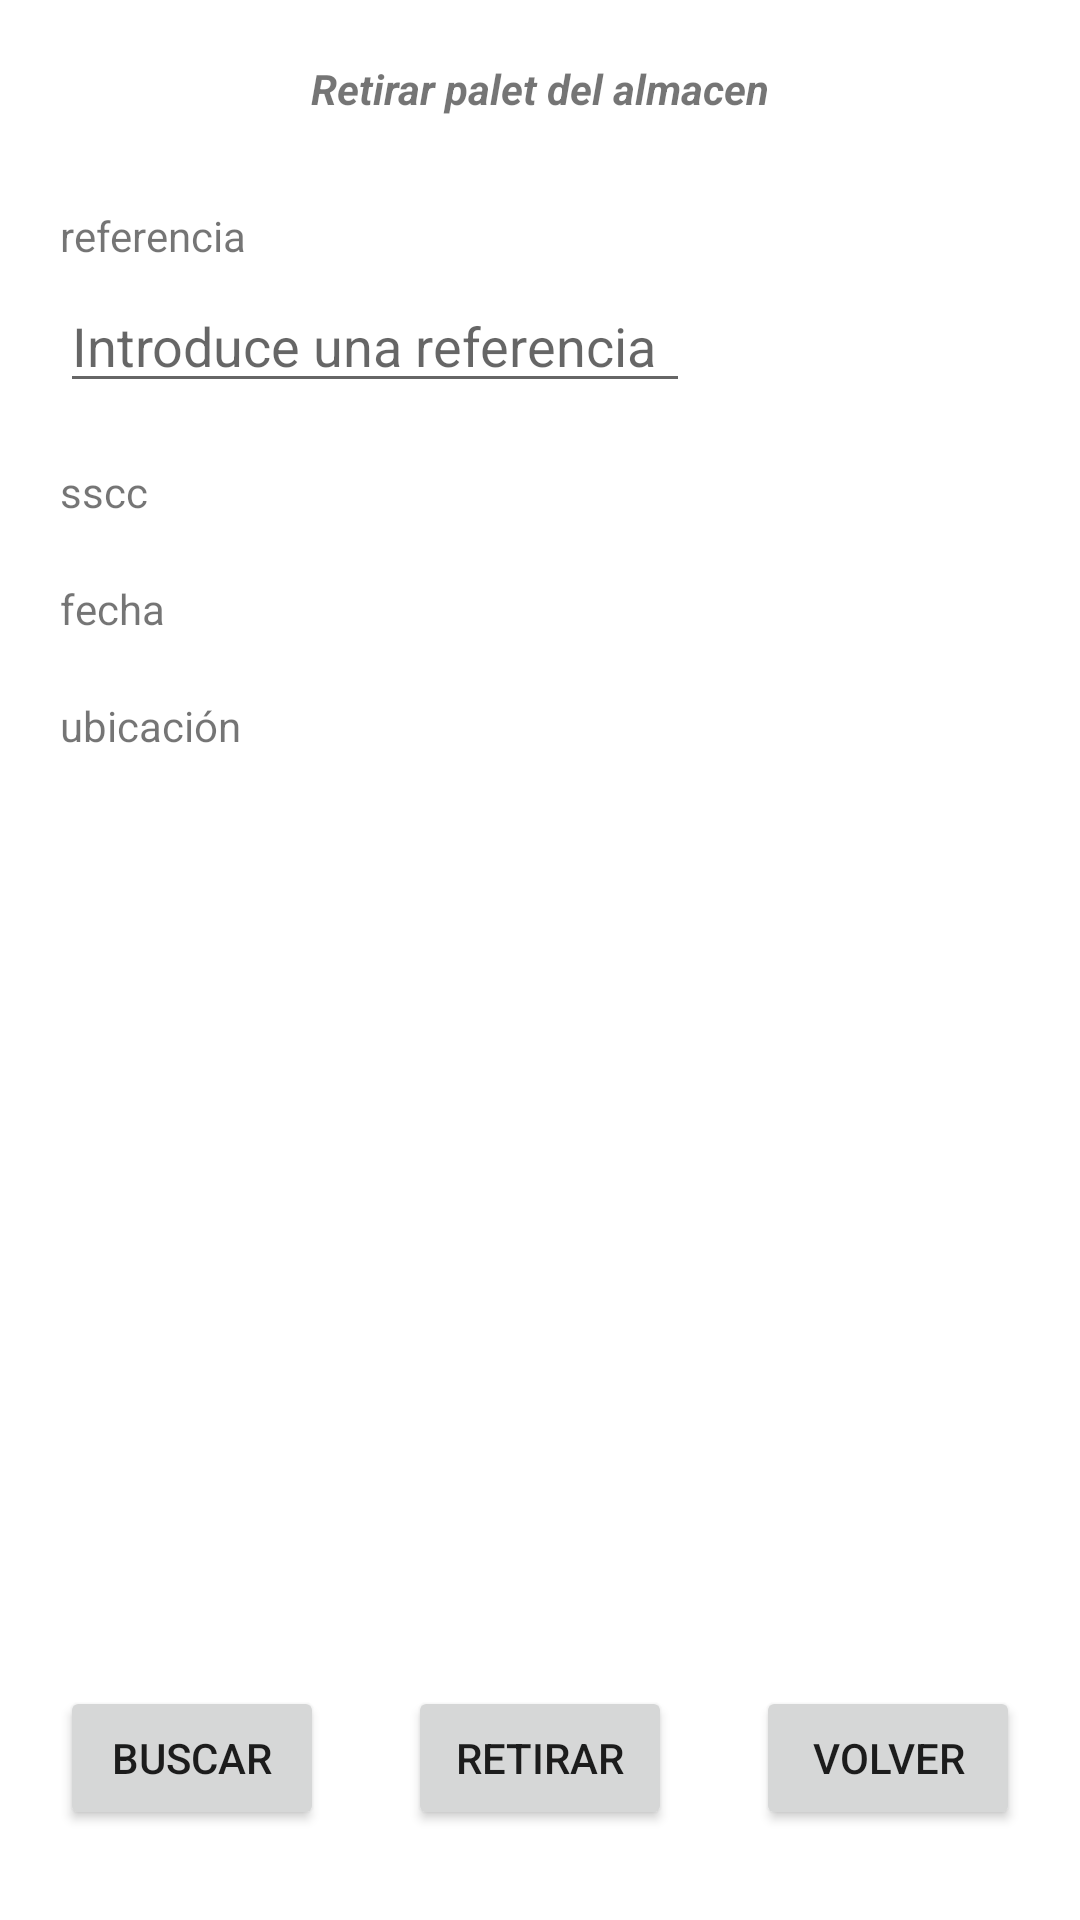

This screen was rendered from an Android layout file. Write that file and the resources it references.
<!-- AndroidManifest.xml: application theme Theme.Almacencuatro -->
<!-- res/layout/activity_pedido.xml -->
<?xml version="1.0" encoding="utf-8"?>
<androidx.constraintlayout.widget.ConstraintLayout xmlns:android="http://schemas.android.com/apk/res/android"
    xmlns:app="http://schemas.android.com/apk/res-auto"
    xmlns:tools="http://schemas.android.com/tools"
    android:layout_width="match_parent"
    android:layout_height="match_parent"
    tools:context=".Pedido">

    <TextView
        android:id="@+id/tv_sacar_palet"
        android:layout_width="wrap_content"
        android:layout_height="wrap_content"
        android:layout_marginTop="20dp"
        android:text="Retirar palet del almacen"
        android:textStyle="bold|italic"
        app:layout_constraintEnd_toEndOf="parent"
        app:layout_constraintStart_toStartOf="parent"
        app:layout_constraintTop_toTopOf="parent" />

    <TextView
        android:id="@+id/tv_sacar_referencia"
        android:layout_width="wrap_content"
        android:layout_height="wrap_content"
        android:layout_marginStart="20dp"
        android:layout_marginLeft="20dp"
        android:layout_marginTop="30dp"
        android:text="referencia"
        app:layout_constraintStart_toStartOf="parent"
        app:layout_constraintTop_toBottomOf="@+id/tv_sacar_palet" />

    <EditText
        android:id="@+id/et_sacar_referencia"
        android:layout_width="wrap_content"
        android:layout_height="wrap_content"
        android:layout_marginStart="20dp"
        android:layout_marginLeft="20dp"
        android:layout_marginTop="5dp"
        android:ems="10"
        android:hint="Introduce una referencia"
        android:inputType="number"
        app:layout_constraintStart_toStartOf="parent"
        app:layout_constraintTop_toBottomOf="@+id/tv_sacar_referencia" />

    <TextView
        android:id="@+id/tv_sacar_sscc"
        android:layout_width="wrap_content"
        android:layout_height="wrap_content"
        android:layout_marginStart="20dp"
        android:layout_marginLeft="20dp"
        android:layout_marginTop="20dp"
        android:text="sscc"
        app:layout_constraintStart_toStartOf="parent"
        app:layout_constraintTop_toBottomOf="@+id/et_sacar_referencia" />

    <TextView
        android:id="@+id/tv_sacar_ubicacion"
        android:layout_width="wrap_content"
        android:layout_height="wrap_content"
        android:layout_marginStart="20dp"
        android:layout_marginLeft="20dp"
        android:layout_marginTop="20dp"
        android:text="ubicación"
        app:layout_constraintStart_toStartOf="parent"
        app:layout_constraintTop_toBottomOf="@+id/tv_sacar_fecha" />

    <Button
        android:id="@+id/btn_sacar_buscar"
        android:layout_width="wrap_content"
        android:layout_height="wrap_content"
        android:layout_marginStart="20dp"
        android:layout_marginLeft="20dp"
        android:layout_marginBottom="30dp"
        android:text="BUSCAR"
        app:layout_constraintBottom_toBottomOf="parent"
        app:layout_constraintStart_toStartOf="parent" />

    <Button
        android:id="@+id/btn_sacar_volver"
        android:layout_width="wrap_content"
        android:layout_height="wrap_content"
        android:layout_marginEnd="20dp"
        android:layout_marginRight="20dp"
        android:layout_marginBottom="30dp"
        android:text="VOLVER"
        app:layout_constraintBottom_toBottomOf="parent"
        app:layout_constraintEnd_toEndOf="parent" />

    <Button
        android:id="@+id/btn_sacar_retirar"
        android:layout_width="wrap_content"
        android:layout_height="wrap_content"
        android:layout_marginBottom="30dp"
        android:text="RETIRAR"
        app:layout_constraintBottom_toBottomOf="parent"
        app:layout_constraintEnd_toStartOf="@+id/btn_sacar_volver"
        app:layout_constraintStart_toEndOf="@+id/btn_sacar_buscar" />

    <TextView
        android:id="@+id/tv_sacar_fecha"
        android:layout_width="wrap_content"
        android:layout_height="wrap_content"
        android:layout_marginStart="20dp"
        android:layout_marginLeft="20dp"
        android:layout_marginTop="20dp"
        android:text="fecha"
        app:layout_constraintStart_toStartOf="parent"
        app:layout_constraintTop_toBottomOf="@+id/tv_sacar_sscc" />

    <TextView
        android:id="@+id/tv_sacar_sscc2"
        android:layout_width="wrap_content"
        android:layout_height="wrap_content"
        android:layout_marginStart="10dp"
        android:layout_marginLeft="10dp"
        android:layout_marginTop="20dp"
        app:layout_constraintStart_toEndOf="@+id/tv_sacar_sscc"
        app:layout_constraintTop_toBottomOf="@+id/et_sacar_referencia" />
</androidx.constraintlayout.widget.ConstraintLayout>
<!-- resources referenced by this layout -->
<resources>
  <style name="Theme.Almacencuatro" parent="Theme.MaterialComponents.DayNight.DarkActionBar">
          
          <item name="colorPrimary">@color/purple_500</item>
          <item name="colorPrimaryVariant">@color/purple_700</item>
          <item name="colorOnPrimary">@color/white</item>
          
          <item name="colorSecondary">@color/teal_200</item>
          <item name="colorSecondaryVariant">@color/teal_700</item>
          <item name="colorOnSecondary">@color/black</item>
          
          <item name="android:statusBarColor" tools:targetApi="l">?attr/colorPrimaryVariant</item>
          
      </style>
  <!-- not gathered from this repository: default colours our renderer supplied (Android Studio template values) -->
  <color name="purple_500">#FF6200EE</color>
  <color name="purple_700">#FF3700B3</color>
  <color name="teal_200">#FF03DAC5</color>
  <color name="teal_700">#FF018786</color>
  <color name="black">#FF000000</color>
  <color name="white">#FFFFFFFF</color>
</resources>
